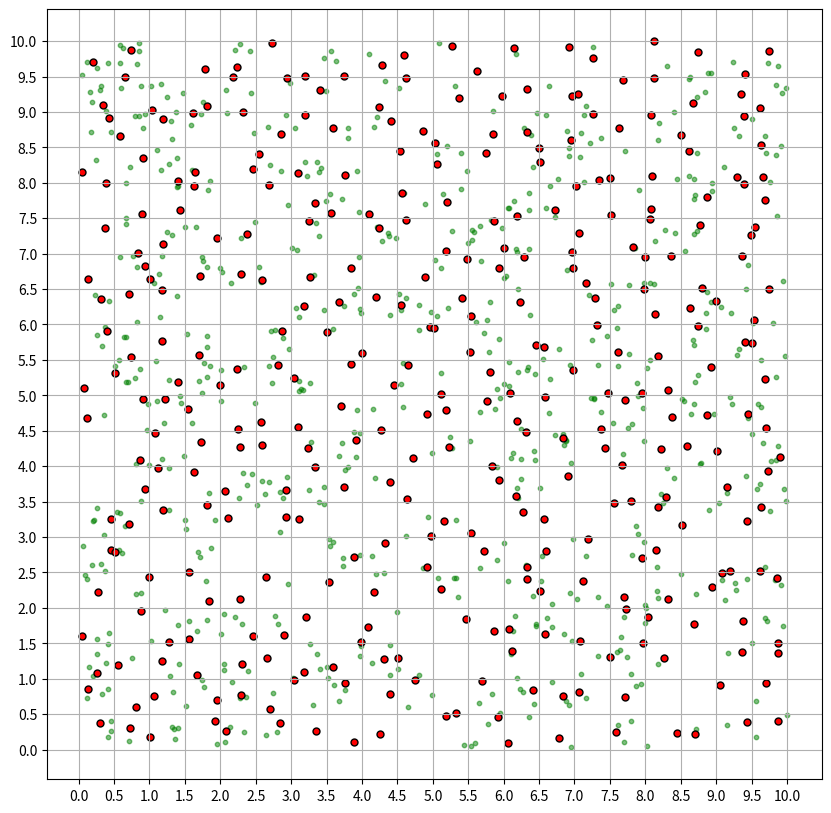

Reproduce this figure in Python.
import numpy as np
import matplotlib.pyplot as plt

class VoxelGridDownsampling2D:
    def __init__(self, voxel_size):
        # 初始化体素网格的大小
        self.voxel_size = voxel_size

    def downsample(self, point_cloud):
        """
        对二维点云进行降采样

        参数：
        point_cloud -- 输入的二维点云数组，形状为 (n, 2)，其中 n 是点的数量

        返回：
        downsampled_point_cloud -- 降采样后的二维点云数组
        """
        if len(point_cloud) == 0:
            return np.array([])

        # 获取点云的 x 和 y 坐标
        x_coords = point_cloud[:, 0]
        y_coords = point_cloud[:, 1]

        # 计算每个点所属的体素网格索引
        voxel_x_indices = np.floor(x_coords / self.voxel_size).astype(int)
        voxel_y_indices = np.floor(y_coords / self.voxel_size).astype(int)

        # 将体素网格索引合并为一个唯一键
        voxel_keys = voxel_x_indices * (1 << 32) + voxel_y_indices

        # 找到每个体素网格的唯一键及其对应的索引
        unique_voxel_keys, unique_indices = np.unique(voxel_keys, return_index=True)

        # 使用唯一索引从原始点云中选择点
        downsampled_point_cloud = point_cloud[unique_indices]

        return downsampled_point_cloud

# 生成更多的点
np.random.seed(42)  # 设置随机种子以确保结果可重复
num_points = 1000
point_cloud = np.random.rand(num_points, 2) * 10  # 生成 1000 个点，范围在 [0, 10) 的二维点云

# 创建降采样对象，体素大小为 0.5
downsampler = VoxelGridDownsampling2D(voxel_size=0.5)

# 对点云进行降采样
downsampled_pc = downsampler.downsample(point_cloud)

# 可视化原始点和降采样后的点
plt.figure(figsize=(10, 10))

# 绘制原始点（绿色）
plt.scatter(point_cloud[:, 0], point_cloud[:, 1], c='green', s=10, alpha=0.5)

# 绘制降采样后的点（红色）
plt.scatter(downsampled_pc[:, 0], downsampled_pc[:, 1], c='red', s=25, edgecolors='k')

# 设置网格大小与分辨率一致
plt.grid(True)
plt.xticks(np.arange(0, 10.1, 0.5))
plt.yticks(np.arange(0, 10.1, 0.5))

plt.axis('equal')
plt.show()